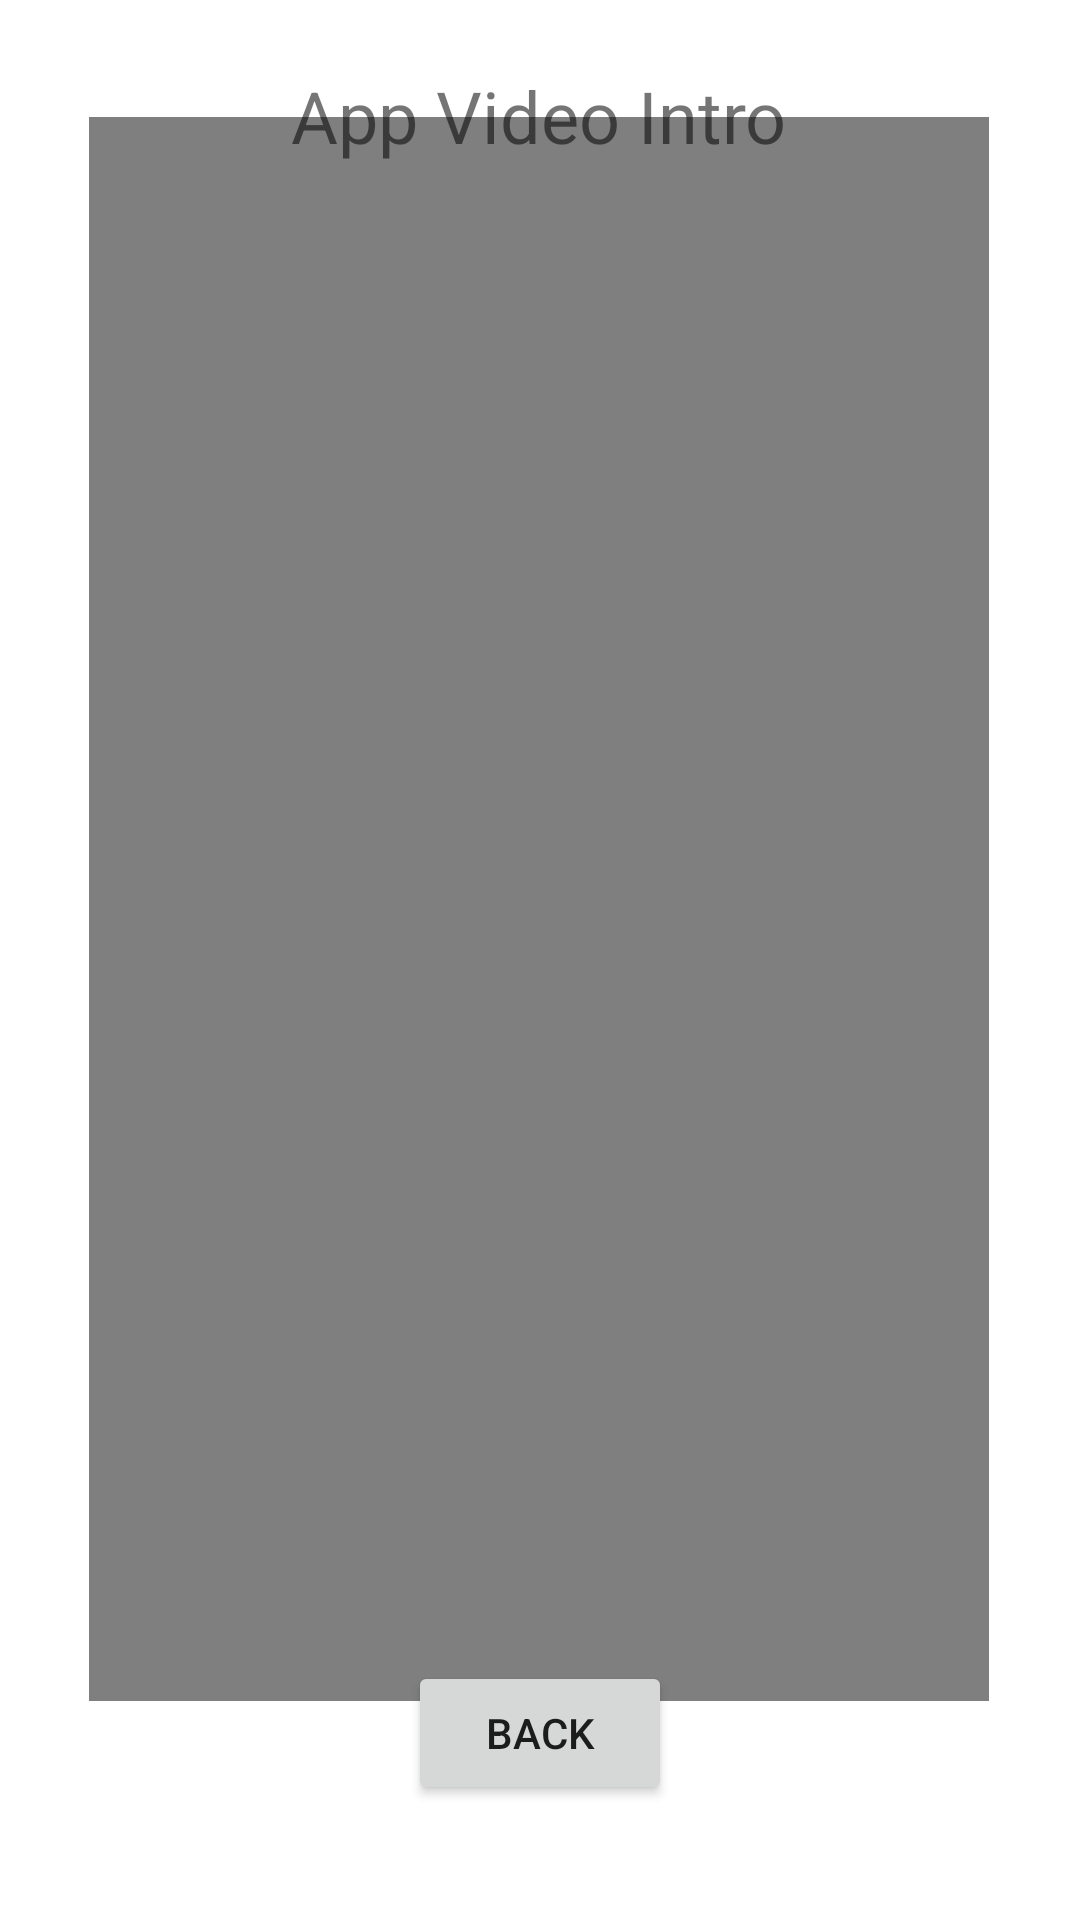

Reconstruct the res/layout file that produces this screen, plus the resources it refers to.
<!-- AndroidManifest.xml: application theme Theme.Dutdip -->
<!-- res/layout/activity_video_act.xml -->
<?xml version="1.0" encoding="utf-8"?>
<androidx.constraintlayout.widget.ConstraintLayout xmlns:android="http://schemas.android.com/apk/res/android"
    xmlns:app="http://schemas.android.com/apk/res-auto"
    xmlns:tools="http://schemas.android.com/tools"
    android:layout_width="match_parent"
    android:layout_height="match_parent"
    tools:context=".video_act">

    <VideoView
        android:id="@+id/videoView"
        android:layout_width="300dp"
        android:layout_height="528dp"
        app:layout_constraintBottom_toBottomOf="parent"
        app:layout_constraintEnd_toEndOf="parent"
        app:layout_constraintHorizontal_bias="0.495"
        app:layout_constraintStart_toStartOf="parent"
        app:layout_constraintTop_toTopOf="parent"
        app:layout_constraintVertical_bias="0.349" />

    <Button
        android:id="@+id/button2"
        android:layout_width="wrap_content"
        android:layout_height="wrap_content"
        android:text="back"
        app:layout_constraintBottom_toBottomOf="parent"
        app:layout_constraintEnd_toEndOf="parent"
        app:layout_constraintStart_toStartOf="parent"
        app:layout_constraintTop_toTopOf="parent"
        app:layout_constraintVertical_bias="0.935" />

    <TextView
        android:id="@+id/textView"
        android:layout_width="wrap_content"
        android:layout_height="wrap_content"
        android:text="App Video Intro"
        android:textSize="24sp"
        app:layout_constraintBottom_toBottomOf="parent"
        app:layout_constraintEnd_toEndOf="parent"
        app:layout_constraintHorizontal_bias="0.498"
        app:layout_constraintStart_toStartOf="parent"
        app:layout_constraintTop_toTopOf="parent"
        app:layout_constraintVertical_bias="0.037" />
</androidx.constraintlayout.widget.ConstraintLayout>
<!-- resources referenced by this layout -->
<resources>
  <style name="Theme.Dutdip" parent="Theme.MaterialComponents.DayNight.DarkActionBar">
          
          <item name="colorPrimary">@color/red_1</item>
          <item name="colorPrimaryVariant">@color/red_2</item>
          <item name="colorOnPrimary">@color/white</item>
          
          <item name="colorSecondary">@color/teal_200</item>
          <item name="colorSecondaryVariant">@color/teal_700</item>
          <item name="colorOnSecondary">@color/black</item>
          
          <item name="android:statusBarColor" tools:targetApi="l">?attr/colorPrimaryVariant</item>
          
      </style>
  <color name="red_1">#5FB709</color>
  <color name="red_2">#9C2004</color>
  <color name="white">#FFFFFFFF</color>
  <color name="teal_200">#FF03DAC5</color>
  <color name="teal_700">#FF018786</color>
  <color name="black">#FF000000</color>
</resources>
